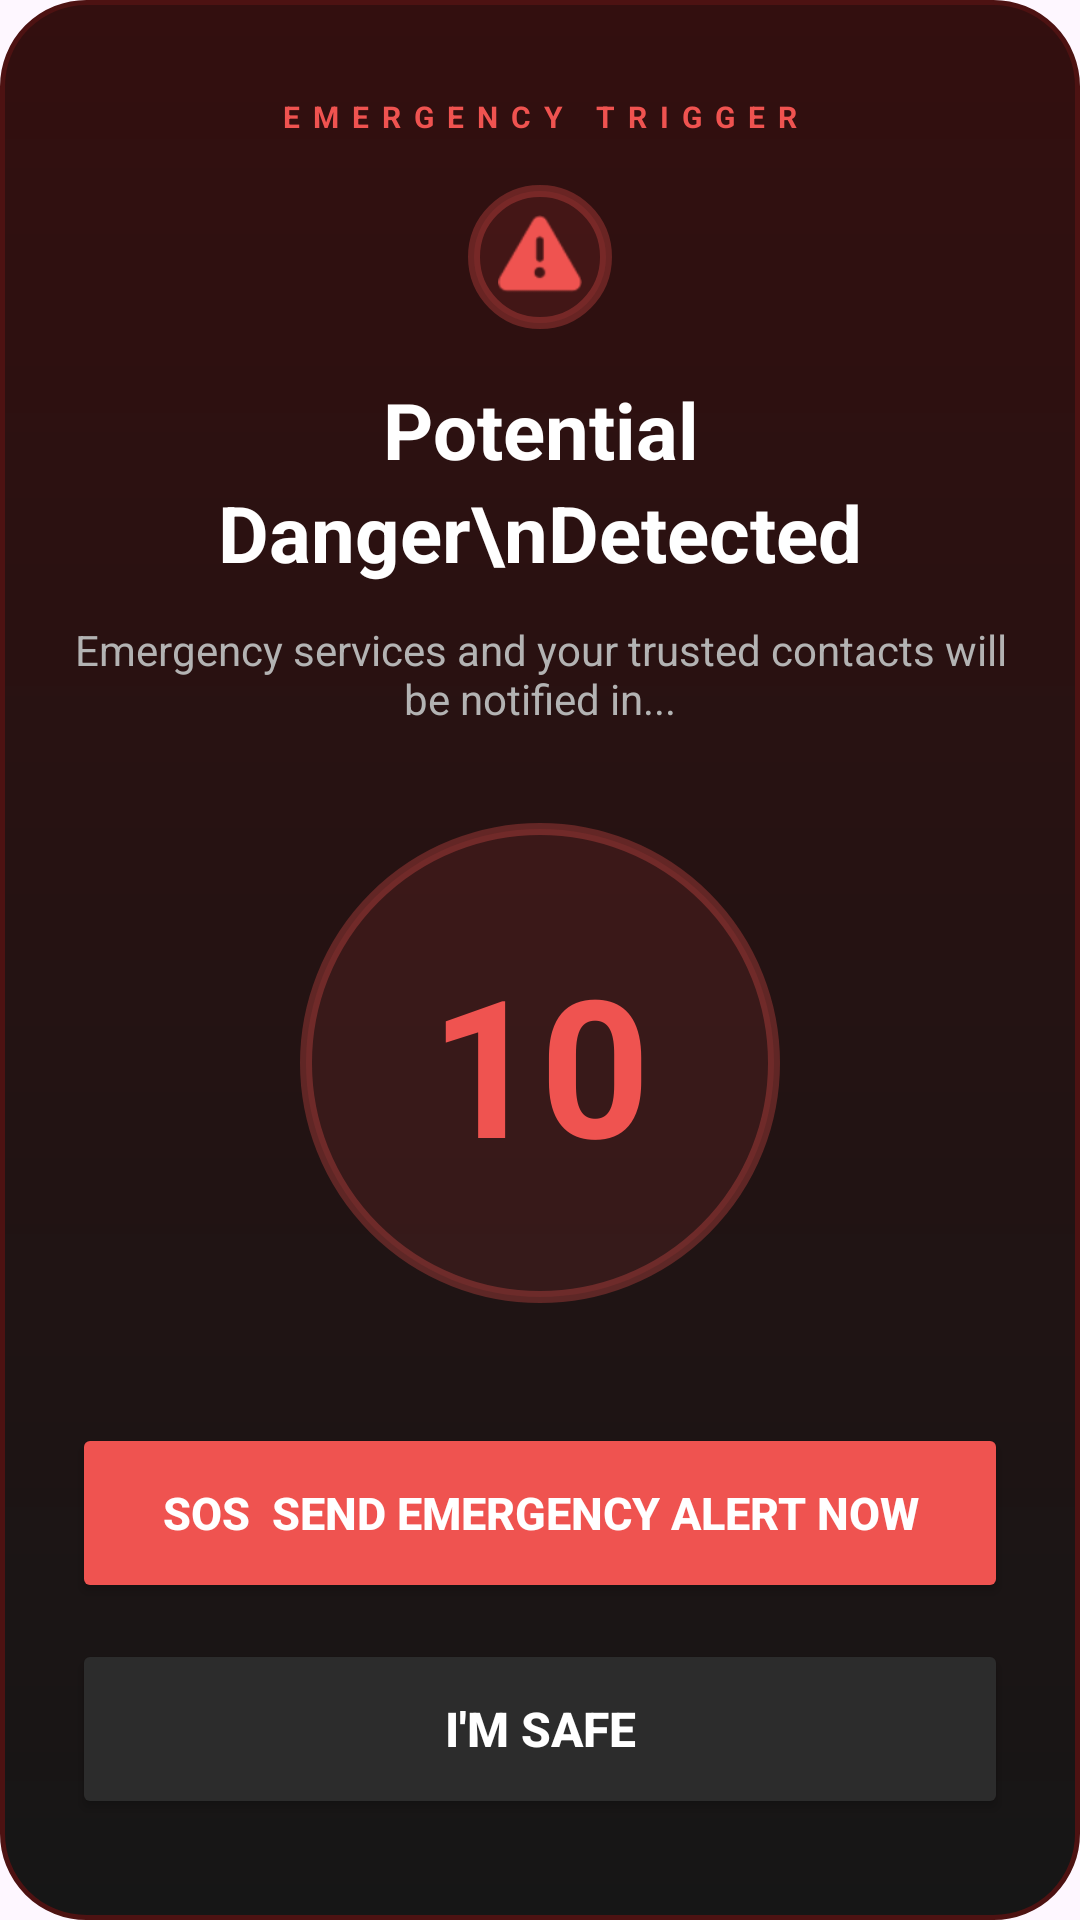

This screen was rendered from an Android layout file. Write that file and the resources it references.
<!-- AndroidManifest.xml: application theme Theme.Surakshini -->
<!-- res/layout/dialog_verification.xml -->
<?xml version="1.0" encoding="utf-8"?>
<LinearLayout xmlns:android="http://schemas.android.com/apk/res/android"
    xmlns:app="http://schemas.android.com/apk/res-auto"
    android:layout_width="match_parent"
    android:layout_height="wrap_content"
    android:background="@drawable/dialog_bg_dark"
    android:gravity="center_horizontal"
    android:orientation="vertical"
    android:paddingStart="24dp"
    android:paddingEnd="24dp"
    android:paddingTop="32dp"
    android:paddingBottom="24dp">

    <TextView
        android:layout_width="wrap_content"
        android:layout_height="wrap_content"
        android:text="E M E R G E N C Y   T R I G G E R"
        android:textColor="#EF5350"
        android:textSize="10sp"
        android:textStyle="bold"
        android:letterSpacing="0.1"
        android:layout_marginBottom="16dp"/>

    <ImageView
        android:layout_width="48dp"
        android:layout_height="48dp"
        android:src="@android:drawable/ic_dialog_alert"
        app:tint="#EF5350"
        android:background="@drawable/countdown_circle_dark"
        android:padding="10dp"
        android:layout_marginBottom="16dp"/>

    <TextView
        android:layout_width="wrap_content"
        android:layout_height="wrap_content"
        android:text="Potential Danger\nDetected"
        android:textAlignment="center"
        android:textColor="#FFFFFF"
        android:textSize="26sp"
        android:textStyle="bold"
        android:lineSpacingExtra="4dp"
        android:layout_marginBottom="12dp"/>

    <TextView
        android:layout_width="match_parent"
        android:layout_height="wrap_content"
        android:text="Emergency services and your trusted contacts will be notified in..."
        android:textAlignment="center"
        android:textColor="#B3B3B3"
        android:textSize="14sp"
        android:layout_marginBottom="32dp"/>

    <FrameLayout
        android:layout_width="160dp"
        android:layout_height="160dp"
        android:background="@drawable/countdown_circle_dark"
        android:layout_marginBottom="40dp">

        <TextView
            android:id="@+id/tvCountdown"
            android:layout_width="wrap_content"
            android:layout_height="wrap_content"
            android:layout_gravity="center"
            android:text="10"
            android:textColor="#EF5350"
            android:textSize="64sp"
            android:textStyle="bold"/>
    </FrameLayout>

    <Button
        android:id="@+id/btnSendSosNow"
        android:layout_width="match_parent"
        android:layout_height="60dp"
        android:layout_marginBottom="12dp"
        android:backgroundTint="#EF5350"
        android:text="SOS  Send Emergency Alert Now"
        android:textColor="#FFFFFF"
        android:textSize="15sp"
        android:textStyle="bold"
        app:cornerRadius="12dp" />

    <Button
        android:id="@+id/btnCancelSos"
        android:layout_width="match_parent"
        android:layout_height="60dp"
        android:backgroundTint="#2C2C2C"
        android:text="I'm Safe"
        android:textColor="#FFFFFF"
        android:textSize="16sp"
        android:textStyle="bold"
        app:cornerRadius="12dp"
        android:layout_marginBottom="24dp"/>

    <TextView
        android:layout_width="match_parent"
        android:layout_height="wrap_content"
        android:text="Your live location and Aadhaar profile will be shared with the nearest police station."
        android:textAlignment="center"
        android:textColor="#757575"
        android:textSize="11sp"/>

</LinearLayout>
<!-- resources referenced by this layout -->
<resources>
  <!-- drawable countdown_circle_dark (drawable) -->
  <?xml version="1.0" encoding="utf-8"?>
  <shape xmlns:android="http://schemas.android.com/apk/res/android" android:shape="oval">
      <stroke android:width="4dp" android:color="#4DEF5350" />
      <solid android:color="#1AEF5350" />
  </shape>
  <!-- drawable dialog_bg_dark (drawable) -->
  <?xml version="1.0" encoding="utf-8"?>
  <shape xmlns:android="http://schemas.android.com/apk/res/android" android:shape="rectangle">
      <gradient
          android:startColor="#330F0F"
          android:endColor="#161616"
          android:type="linear"
          android:angle="270" />
  
      <corners android:radius="28dp"/>
  
      <stroke android:width="1.5dp" android:color="#4D1212"/>
  </shape>
  <style name="Theme.Surakshini" parent="Base.Theme.Surakshini" />
  <style name="Base.Theme.Surakshini" parent="Theme.Material3.DayNight.NoActionBar">
          
          
      </style>
</resources>
